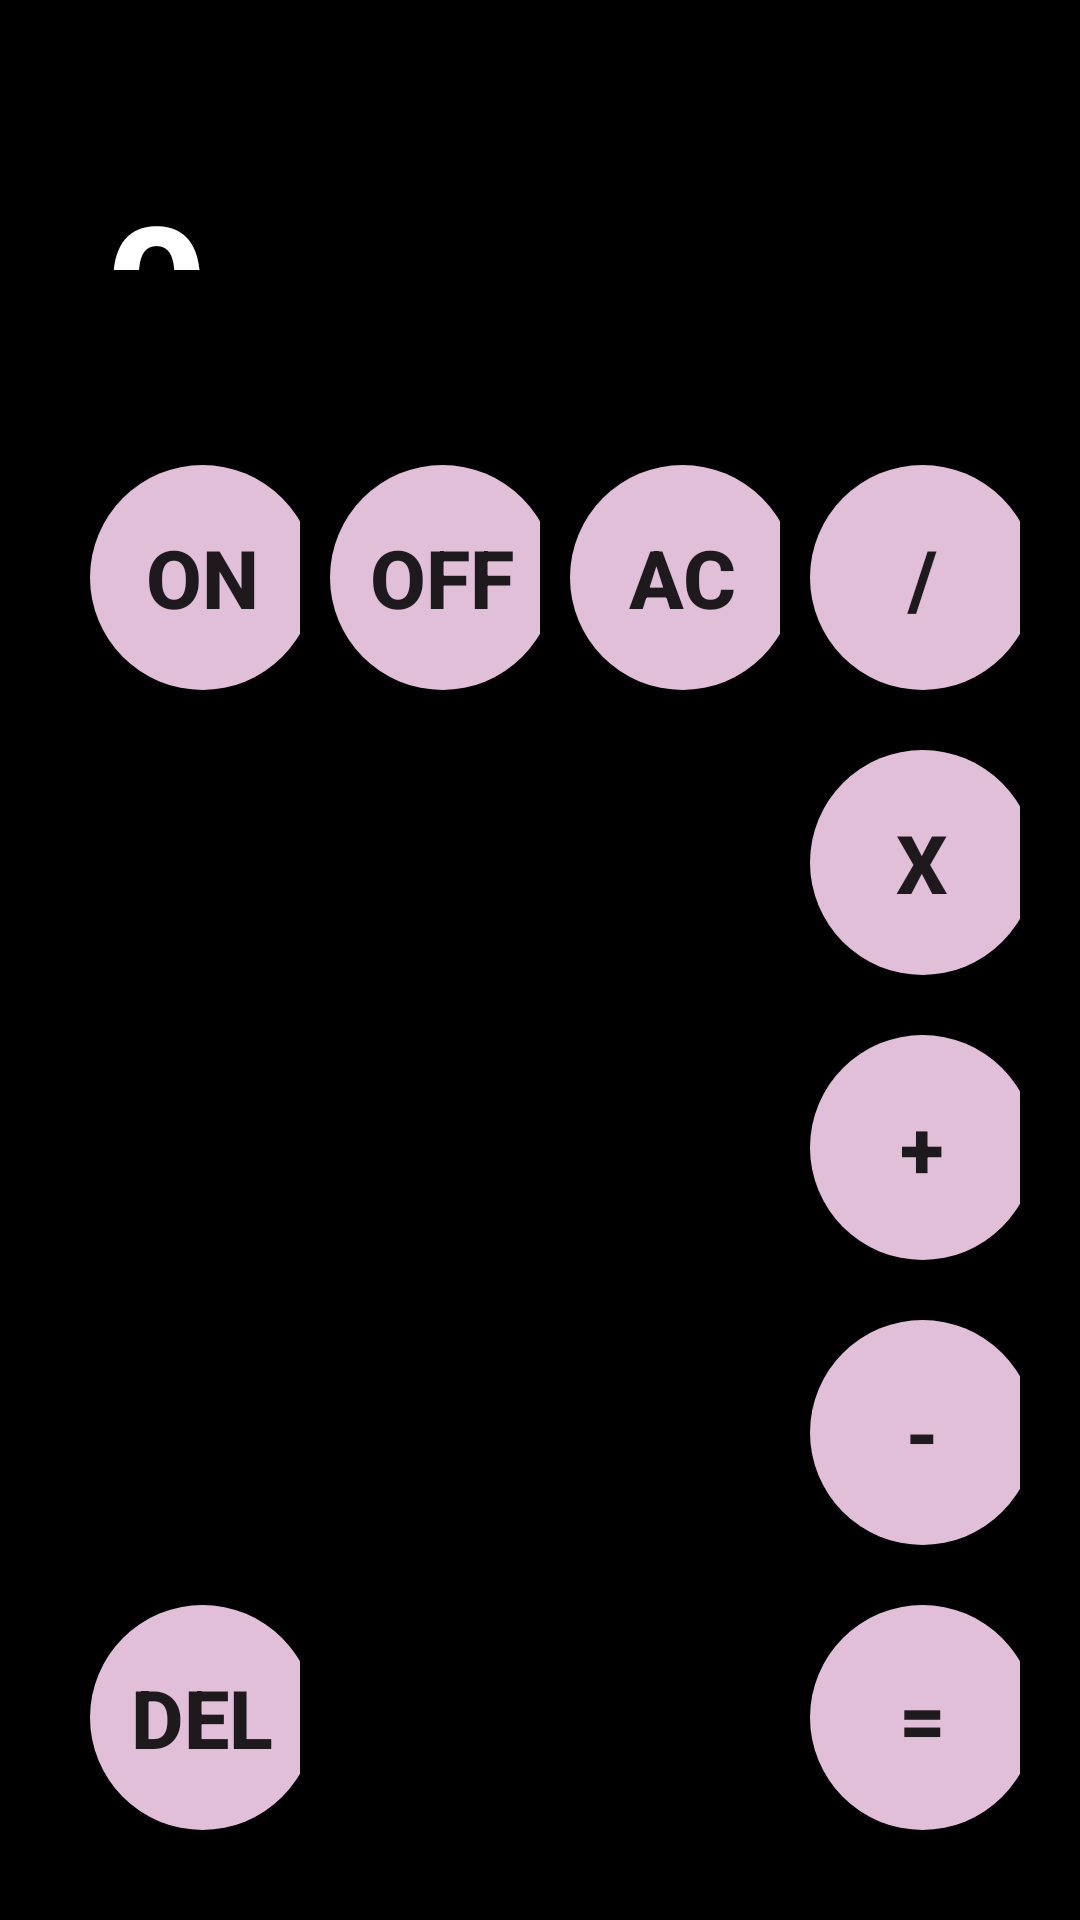

This screen was rendered from an Android layout file. Write that file and the resources it references.
<!-- AndroidManifest.xml: application theme Theme.BeginnersCalculator -->
<!-- res/layout/activity_main.xml -->
<?xml version="1.0" encoding="utf-8"?>
<RelativeLayout xmlns:android="http://schemas.android.com/apk/res/android"
    xmlns:app="http://schemas.android.com/apk/res-auto"
    xmlns:tools="http://schemas.android.com/tools"
    android:id="@+id/main"
    android:layout_width="match_parent"
    android:layout_height="match_parent"
    tools:context=".MainActivity"
    android:background="@color/black"
    android:padding="20dp">

    <TextView
        android:id="@+id/screen"
        android:layout_width="match_parent"
        android:layout_height="match_parent"
        android:text="0"
        android:textStyle="bold"
        android:textSize="60dp"
        android:textColor="#FFFFFF"
        android:paddingHorizontal="15dp"
        android:paddingVertical="35dp"
        android:layout_above="@id/nums"/>

    <LinearLayout
        android:id="@+id/nums"
        android:layout_width="match_parent"
        android:layout_height="wrap_content"
        android:layout_alignParentBottom="true"
        android:orientation="horizontal"
        android:paddingTop="20dp">
        <LinearLayout
            android:layout_width="match_parent"
            android:layout_height="match_parent"
            android:layout_weight="1"
            android:orientation="vertical">

            <Button
                android:id="@+id/on"
                android:text="ON"
                style="@style/Button1"/>

            <Button
                android:id="@+id/num7"
                android:text="7"
                style="@style/Button2"/>

            <Button
                android:id="@+id/num4"
                android:text="4"
                style="@style/Button2"/>

            <Button
                android:id="@+id/num1"
                android:text="1"
                style="@style/Button2"/>

            <Button
                android:id="@+id/del"
                android:text="del"
                style="@style/Button1"/>


    </LinearLayout>
        <LinearLayout
            android:layout_width="match_parent"
            android:layout_height="match_parent"
            android:layout_weight="1"
            android:orientation="vertical">

            <Button
                android:id="@+id/off"
                android:text="off"
                style="@style/Button1"/>

            <Button
                android:id="@+id/num8"
                android:text="8"
                style="@style/Button2"/>

            <Button
                android:id="@+id/num5"
                android:text="5"
                style="@style/Button2"/>

            <Button
                android:id="@+id/num2"
                android:text="2"
                style="@style/Button2"/>

            <Button
                android:id="@+id/num0"
                android:text="0"
                style="@style/Button2"/>


        </LinearLayout>
        <LinearLayout
            android:layout_width="match_parent"
            android:layout_height="match_parent"
            android:layout_weight="1"
            android:orientation="vertical">

            <Button
                android:id="@+id/ac"
                android:text="ac"
                style="@style/Button1"/>

            <Button
                android:id="@+id/num9"
                android:text="9"
                style="@style/Button2"/>

            <Button
                android:id="@+id/num6"
                android:text="6"
                style="@style/Button2"/>

            <Button
                android:id="@+id/num3"
                android:text="3"
                style="@style/Button2"/>

            <Button
                android:id="@+id/point"
                android:text="."
                style="@style/Button2"/>


        </LinearLayout>
        <LinearLayout
            android:layout_width="match_parent"
            android:layout_height="match_parent"
            android:layout_weight="1"
            android:orientation="vertical">

            <Button
                android:id="@+id/divison"
                android:text="/"
                style="@style/Button1"/>

            <Button
                android:id="@+id/multiply"
                android:text="x"
                style="@style/Button1"/>

            <Button
                android:id="@+id/add"
                android:text="+"
                style="@style/Button1"/>

            <Button
                android:id="@+id/subtract"
                android:text="-"
                style="@style/Button1"/>

            <Button
                android:id="@+id/equalsto"
                android:text="="
                style="@style/Button1"/>


        </LinearLayout>
    </LinearLayout>
</RelativeLayout>
<!-- resources referenced by this layout -->
<resources>
  <color name="black">#FF000000</color>
  <style name="Button1">
          <item name="android:layout_width">75dp</item>
          <item name="android:layout_height">75dp</item>
          <item name="android:textStyle">bold</item>
          <item name="android:textSize">27dp</item>
          <item name="android:gravity">center</item>
          <item name="android:padding">10dp</item>
          <item name="android:layout_margin">10dp</item>
          <item name="android:background">@drawable/shape1</item>
      </style>
  <style name="Button2">
          <item name="android:layout_width">75dp</item>
          <item name="android:layout_height">75dp</item>
          <item name="android:textStyle">bold</item>
          <item name="android:textSize">27dp</item>
          <item name="android:gravity">center</item>
          <item name="android:padding">10dp</item>
          <item name="android:layout_margin">10dp</item>
          <item name="android:background">@drawable/shape2</item>
      </style>
  <style name="Theme.BeginnersCalculator" parent="Base.Theme.BeginnersCalculator" />
  <!-- drawable shape1 (drawable) -->
  <?xml version="1.0" encoding="utf-8"?>
  <shape xmlns:android="http://schemas.android.com/apk/res/android"
      android:shape="oval">
      <solid android:color="@color/lightpurple"/>
  </shape>
  <style name="Base.Theme.BeginnersCalculator" parent="Theme.AppCompat.Light.NoActionBar">
          
          
          <item name="colorPrimary">@color/black</item>
          <item name="colorPrimaryVariant">@color/black</item>
          <item name="colorOnPrimary">@color/white</item>
  
          <item name="colorSecondary">@color/black</item>
          <item name="colorSecondaryVariant">@color/black</item>
          <item name="colorOnSecondary">@color/black</item>
  
          <item name="android:statusBarColor">?attr/colorPrimaryVariant</item>
      </style>
  <color name="lightpurple">#E2BFD9</color>
  <color name="white">#FFFFFFFF</color>
</resources>
